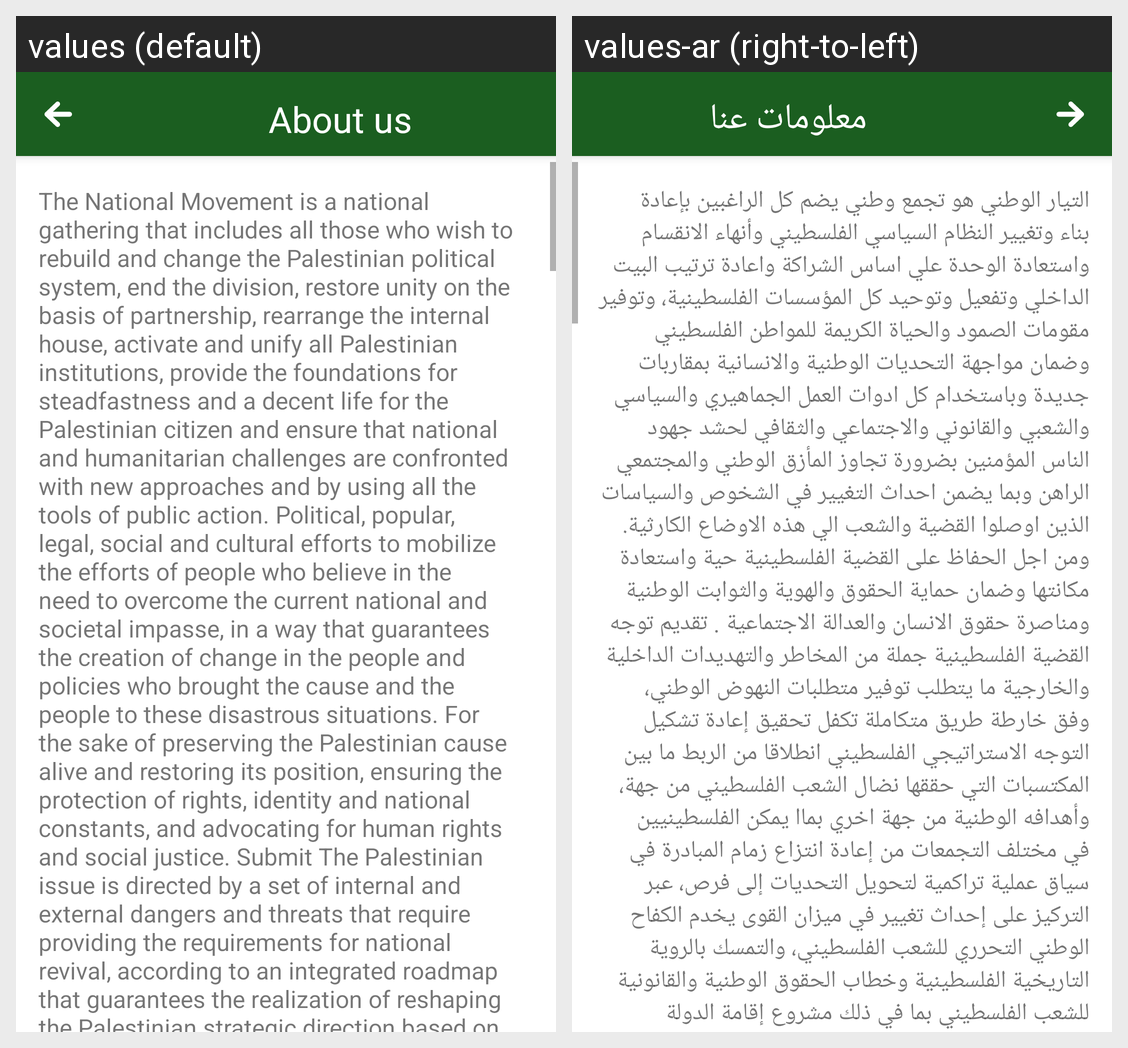

The Android screen above is rendered under two locales of the same app. Produce the string resources it draws, with the default and per-locale values.
Android screen res/layout/activity_about_us.xml rendered under 2 locales, left to right: values (default), values-ar (right-to-left). Device: Nexus 5 (rendered at 1080×1920; each locale shown at half size, 540×960, under a caption strip naming it); theme Theme.AmpassadorsApp.
Strings drawn on this screen, with the default value and each locale's value (text and hints the layout hard-codes, and strings that could not be matched under every locale, appear in the picture but are not listed):

About__us
  values: The National Movement is a national gathering that includes all those who wish to rebuild and change the Palestinian political system, end the division, restore unity on the basis of partnership, rearrange the internal house, activate and unify all Palestinian institutions, provide the foundations for steadfastness and a decent life for the Palestinian citizen and ensure that national and …[clipped]
  values-ar: التيار الوطني هو تجمع وطني يضم كل الراغبين بإعادة بناء وتغيير النظام السياسي الفلسطيني وأنهاء الانقسام واستعادة الوحدة علي اساس الشراكة واعادة ترتيب البيت الداخلي وتفعيل وتوحيد كل المؤسسات الفلسطينية، وتوفير مقومات الصمود والحياة الكريمة للمواطن الفلسطيني وضمان مواجهة التحديات الوطنية والانسانية بمقاربات جديدة وباستخدام كل ادوات العمل الجماهيري والسياسي والشعبي والقانوني والاجتماعي والثقافي لحشد …[clipped]

Aboutus
  values: About us
  values-ar: معلومات عنا
